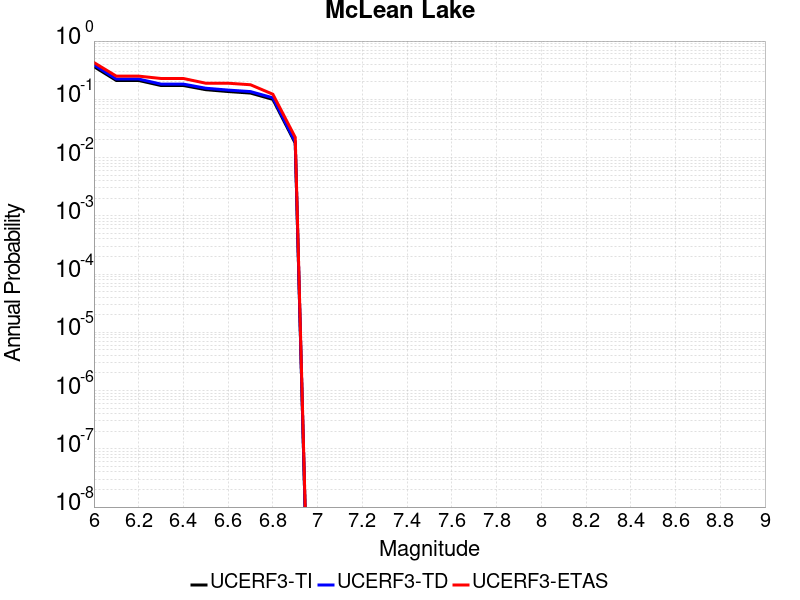

Values plotted in this chart, from the file beside it:
Magnitude, UCERF3-TI Prob, UCERF3-TD Prob, UCERF3-ETAS Prob
6.0, 0.3642, 0.3902, 0.4278
6.1, 0.2106, 0.2227, 0.25
6.2, 0.2106, 0.2227, 0.25
6.3, 0.1725, 0.1824, 0.2278
6.4, 0.1725, 0.1824, 0.2278
6.5, 0.1464, 0.155, 0.1889
6.6, 0.1359, 0.144, 0.1889
6.7, 0.1279, 0.1357, 0.1778
6.8, 0.09964, 0.1061, 0.1222
6.9, 0.01768, 0.0185, 0.02222
